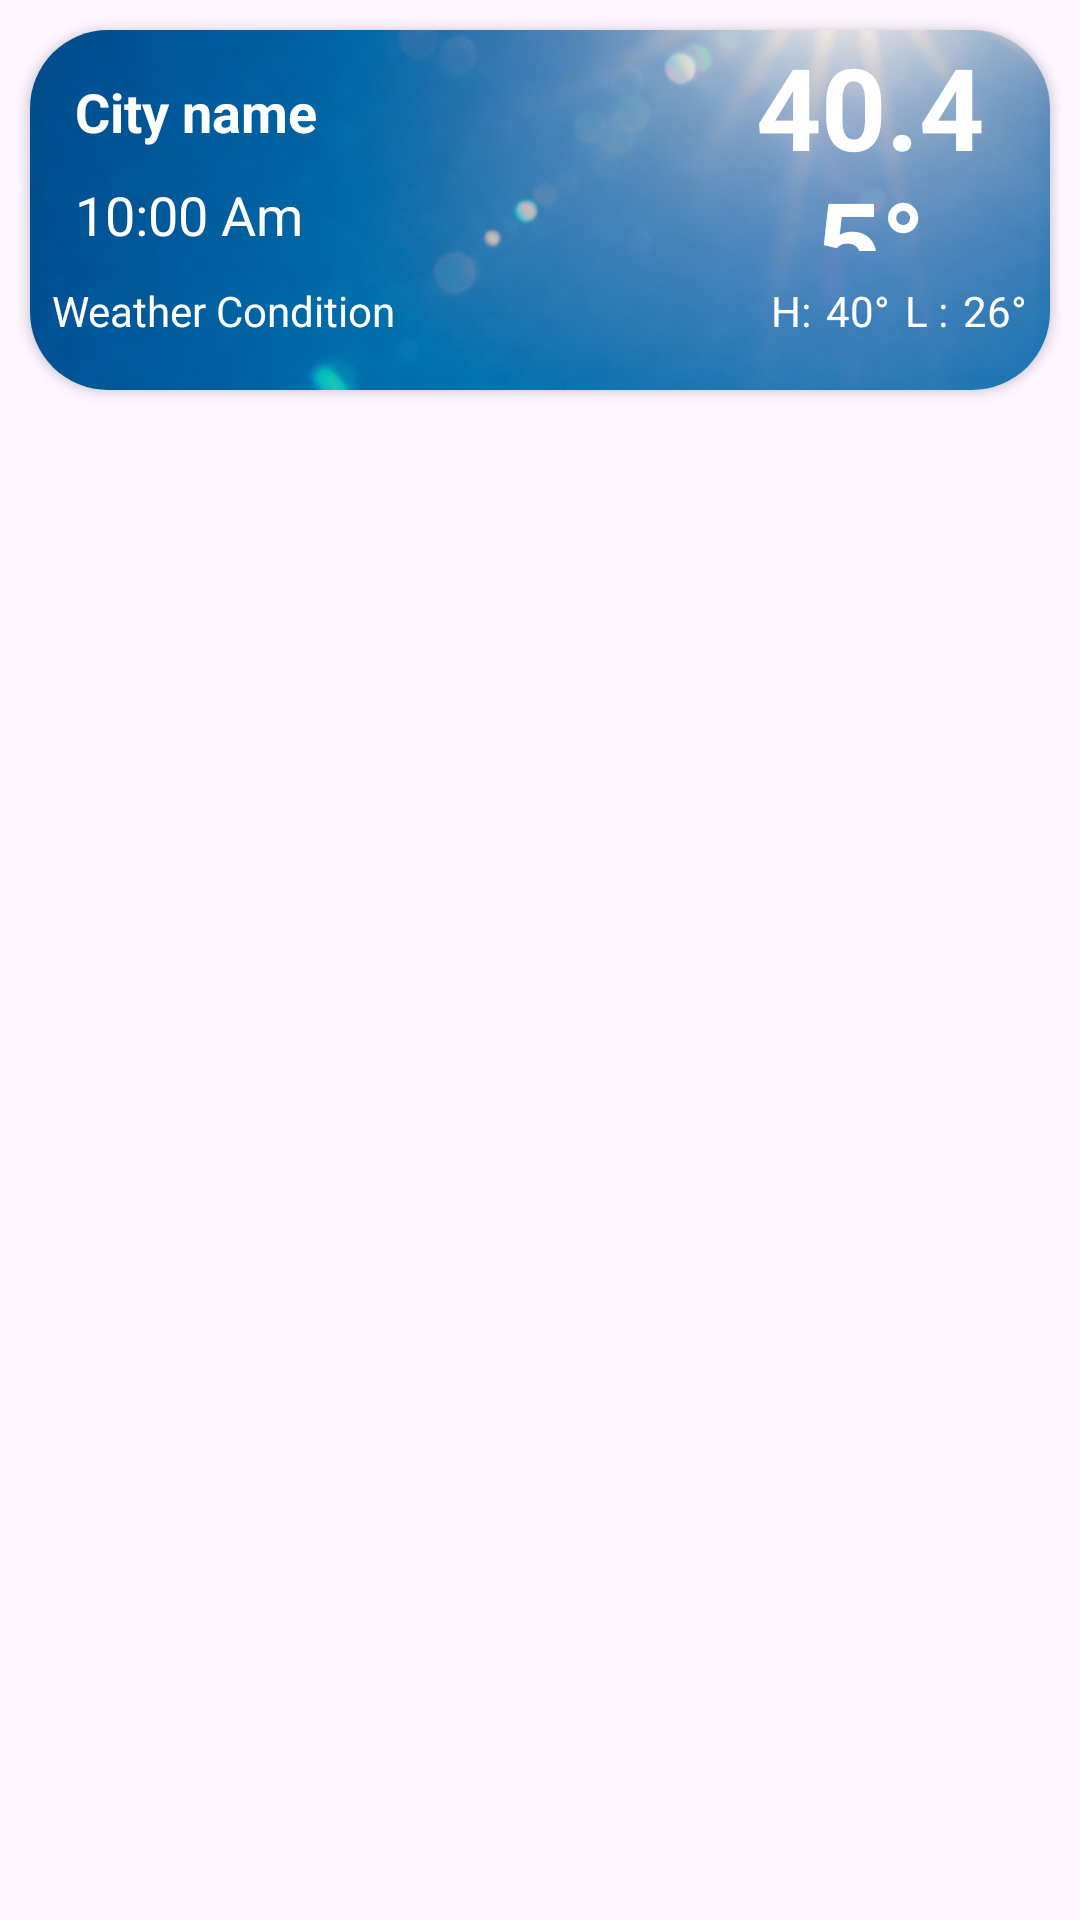

The Android layout XML behind this screen, and the referenced resources:
<!-- AndroidManifest.xml: application theme Theme.SparkWeather -->
<!-- res/layout/city_list_ui.xml -->
<?xml version="1.0" encoding="utf-8"?>
<androidx.constraintlayout.widget.ConstraintLayout xmlns:android="http://schemas.android.com/apk/res/android"
    xmlns:app="http://schemas.android.com/apk/res-auto"
    android:layout_width="match_parent"
    android:layout_height="140dp">

    <androidx.cardview.widget.CardView
        android:id="@+id/cardView"
        android:layout_width="0dp"
        android:layout_height="120dp"
        android:layout_margin="10dp"
        android:orientation="vertical"
        app:cardCornerRadius="26dp"
        app:layout_constraintEnd_toEndOf="parent"
        app:layout_constraintStart_toStartOf="parent"
        app:layout_constraintTop_toTopOf="parent">

        <ImageView
            android:id="@+id/cityCardViewImage"
            android:layout_width="match_parent"
            android:layout_height="match_parent"
            android:scaleType="centerCrop"
            android:src="@drawable/rightsun"
            />

        <LinearLayout
            android:layout_width="match_parent"
            android:layout_height="match_parent"
            android:orientation="vertical">

            <LinearLayout
                android:layout_width="match_parent"
                android:layout_height="wrap_content"
                android:orientation="horizontal">

                <LinearLayout
                    android:layout_width="220dp"
                    android:layout_height="wrap_content"
                    android:layout_marginStart="15dp"
                    android:layout_marginTop="15dp"
                    android:orientation="vertical">

                    <TextView
                        android:id="@+id/textViewCityWeather"
                        android:layout_width="wrap_content"
                        android:layout_height="wrap_content"
                        android:text="City name"
                        android:textSize="18sp"
                        android:textStyle="bold" />

                    <TextView
                        android:id="@+id/currentTime"
                        android:layout_width="match_parent"
                        android:layout_height="wrap_content"
                        android:layout_marginTop="10dp"
                        android:text="10:00 Am"
                        android:textSize="18sp" />

                </LinearLayout>

                <TextView
                    android:id="@+id/textViewTempWeather"
                    android:layout_width="match_parent"
                    android:layout_height="match_parent"
                    android:layout_marginEnd="15dp"
                    android:gravity="center"
                    android:text="40.45°"
                    android:textSize="38sp"
                    android:textStyle="bold" />


            </LinearLayout>


            <LinearLayout
                android:layout_width="match_parent"
                android:layout_height="30dp"
                android:layout_marginTop="5dp"
                android:gravity="center"
                android:orientation="horizontal">

                <TextView
                    android:id="@+id/textViewWeatherConditionWeather"
                    android:layout_width="wrap_content"
                    android:layout_height="wrap_content"
                    android:text="Weather Condition"
                    android:textSize="14sp" />

                <Space
                    android:layout_width="120dp"
                    android:layout_height="match_parent" />

                <LinearLayout
                    android:layout_width="wrap_content"
                    android:layout_height="wrap_content"
                    android:orientation="horizontal"
                    android:gravity="center|end">

                    <TextView
                        android:layout_width="wrap_content"
                        android:layout_height="wrap_content"
                        android:layout_gravity="center|end"
                        android:layout_marginStart="5dp"
                        android:text="H:"
                        android:textSize="14sp" />

                    <TextView
                        android:id="@+id/textViewMaxTempWeather"
                        android:layout_width="wrap_content"
                        android:layout_height="wrap_content"
                        android:layout_gravity="center|end"
                        android:layout_marginStart="5dp"
                        android:text="40°"
                        android:textSize="14sp" />

                    <TextView
                        android:layout_width="wrap_content"
                        android:layout_height="wrap_content"
                        android:layout_gravity="center"
                        android:layout_marginStart="5dp"
                        android:text="L :"
                        android:textSize="14sp" />

                    <TextView
                        android:id="@+id/textViewMinTempWeather"
                        android:layout_width="wrap_content"
                        android:layout_height="wrap_content"
                        android:layout_gravity="center"
                        android:layout_marginStart="5dp"
                        android:text="26°"
                        android:textSize="14sp" />
                </LinearLayout>

            </LinearLayout>
        </LinearLayout>
    </androidx.cardview.widget.CardView>

</androidx.constraintlayout.widget.ConstraintLayout>
<!-- resources referenced by this layout -->
<resources>
  <!-- drawable rightsun: jpg bitmap (drawable, 175449 bytes) -->
  <style name="Theme.SparkWeather" parent="Base.Theme.SparkWeather" />
  <style name="Base.Theme.SparkWeather" parent="Theme.Material3.DayNight.NoActionBar">
          
          
          <item name="android:textColor">@color/white</item>
  
      </style>
  <color name="white">#FFFFFFFF</color>
</resources>
